Labelled photos from "DeepLearning_data_2type_auto", an image-classification folder in poudelef/End-To-End-Pipeline-. The possible labels are: CSA, hypopnea, MSA, OSA.

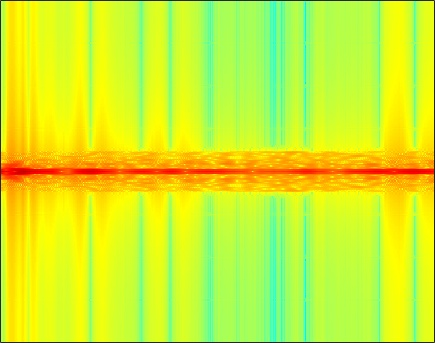
Label: CSA

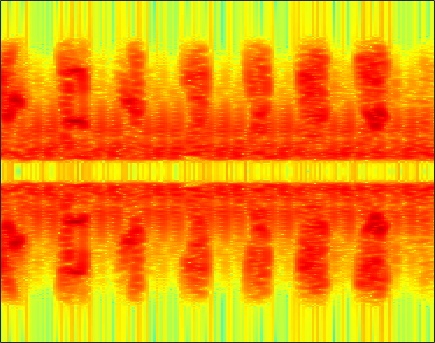
Label: hypopnea

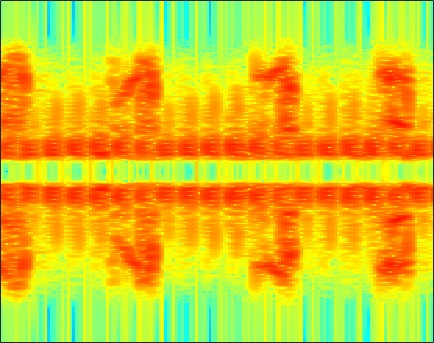
Label: hypopnea

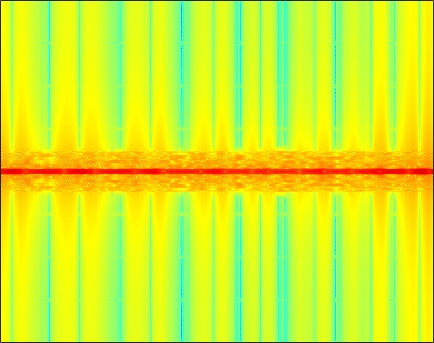
Label: OSA

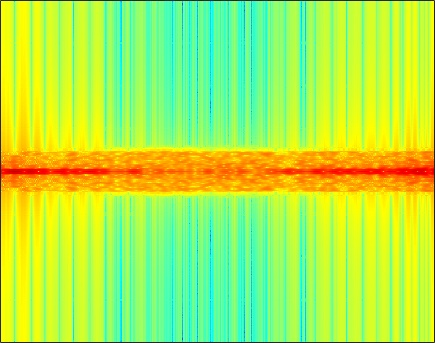
Label: MSA

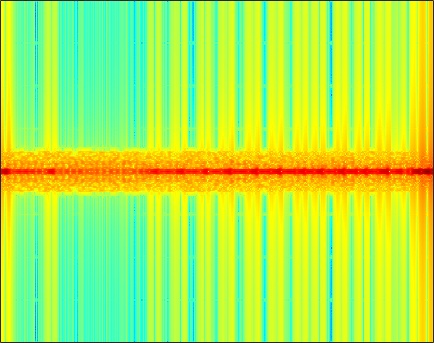
Label: MSA
